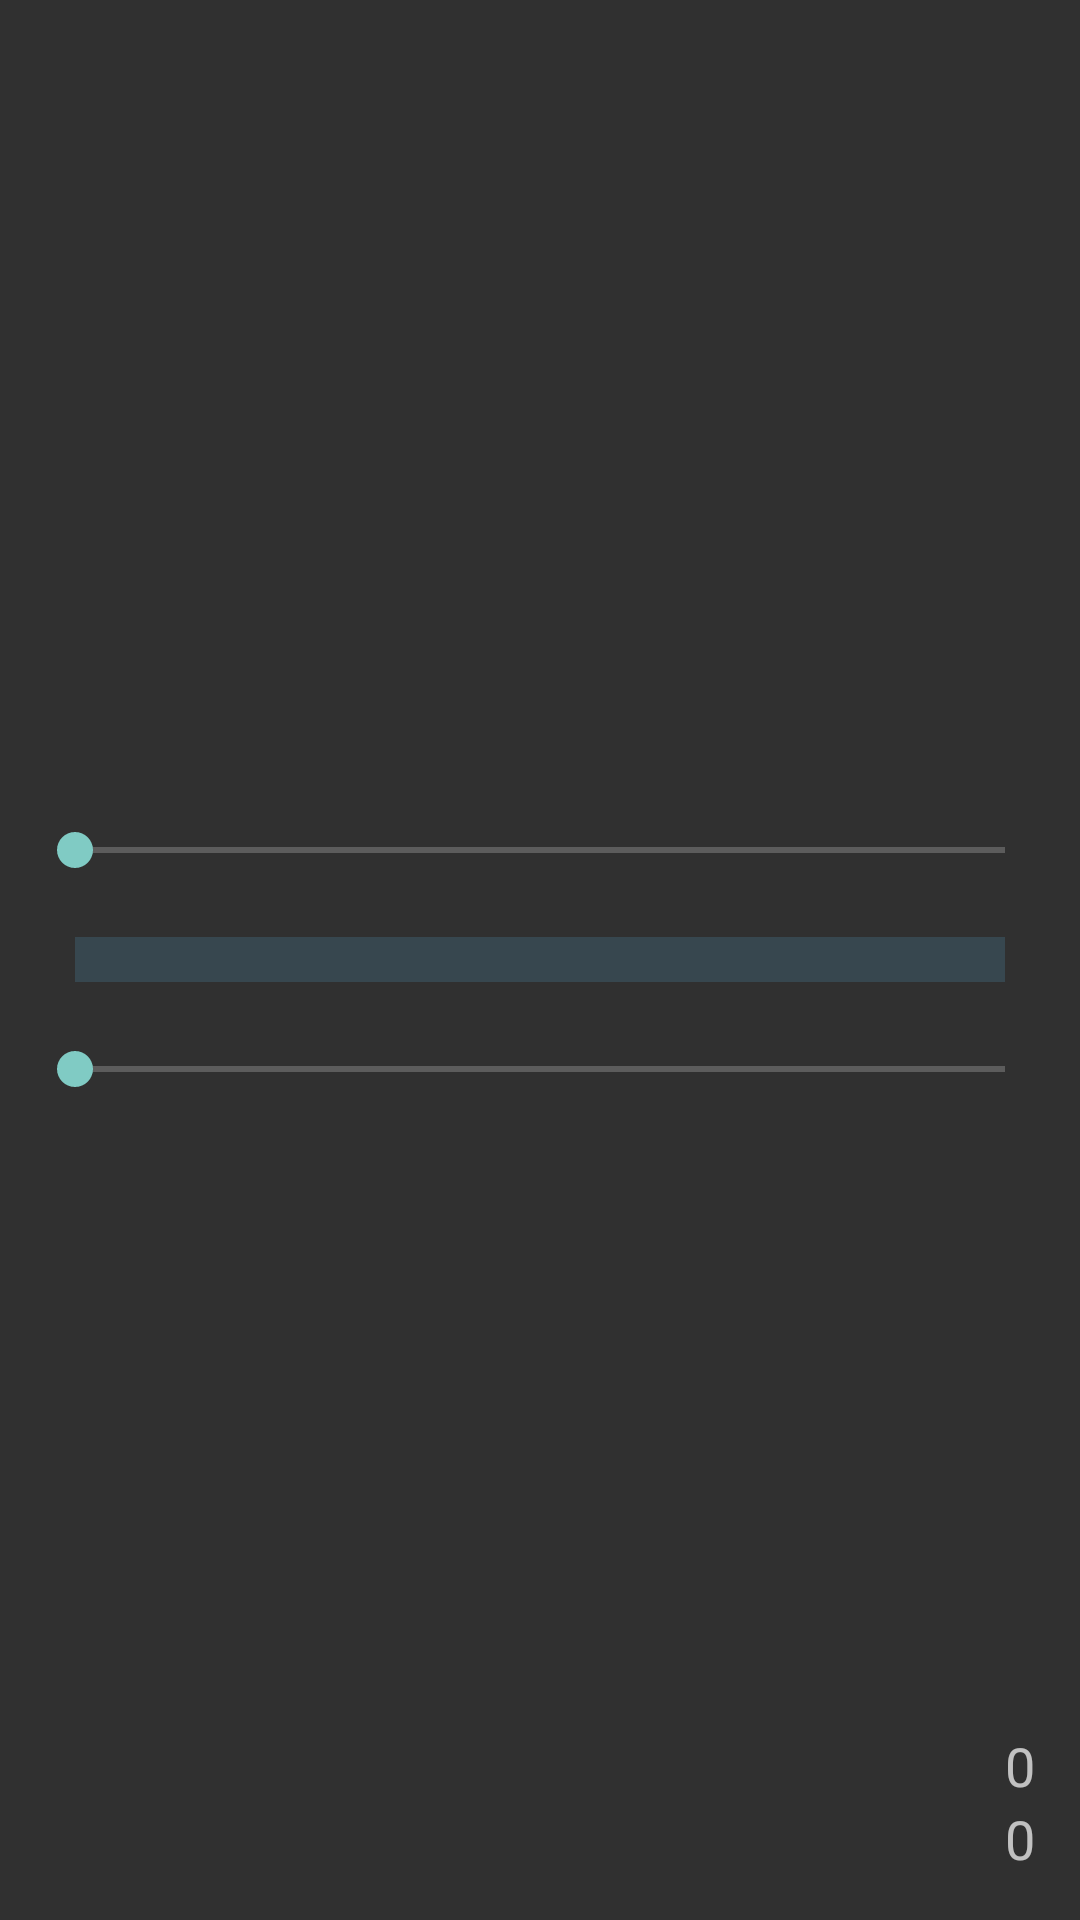

Write the Android layout XML for this screen, with the resource values it uses.
<!-- AndroidManifest.xml: application theme AppTheme -->
<!-- res/layout/activity_calibrate_audio.xml -->
<RelativeLayout xmlns:android="http://schemas.android.com/apk/res/android"
    xmlns:tools="http://schemas.android.com/tools"
    android:layout_width="match_parent"
    android:layout_height="match_parent"
    android:padding="15dp"
    tools:context="io.example.audiotrigger.CalibrateAudioActivity">

    <LinearLayout
        android:id="@+id/linearLayout"
        android:layout_width="match_parent"
        android:layout_height="wrap_content"
        android:layout_centerInParent="true"
        android:orientation="vertical">

        <SeekBar
            android:layout_width="match_parent"
            android:layout_height="wrap_content"
            android:gravity="center"
            android:max="10"
            android:padding="10dp" />

        <RelativeLayout
            android:layout_width="match_parent"
            android:layout_height="wrap_content"
            android:gravity="center"
            android:padding="10dp">

            <View
                android:id="@+id/amp_bar"
                android:layout_width="match_parent"
                android:layout_height="15dp"
                android:layout_alignParentStart="true"
                android:background="@color/material_blue_grey_800" />

        </RelativeLayout>

        <SeekBar
            android:layout_width="match_parent"
            android:layout_height="wrap_content"
            android:gravity="center"
            android:max="10"
            android:padding="10dp" />

    </LinearLayout>

    <TextView
        android:id="@+id/amp_text"
        android:layout_width="wrap_content"
        android:layout_height="wrap_content"
        android:layout_above="@+id/amp_log_text"
        android:layout_alignParentEnd="true"
        android:text="0"
        android:textAppearance="?android:attr/textAppearanceMedium" />

    <TextView
        android:id="@+id/amp_log_text"
        android:layout_width="wrap_content"
        android:layout_height="wrap_content"
        android:layout_alignParentBottom="true"
        android:layout_alignParentEnd="true"
        android:text="0"
        android:textAppearance="?android:attr/textAppearanceMedium" />


</RelativeLayout>
<!-- resources referenced by this layout -->
<resources>
  <style name="AppTheme" parent="Theme.AppCompat.NoActionBar">
          
      </style>
</resources>
